The GitHub repository timonharz/OneboardShapeDataset contains a labelled image folder "OneboardShapeDataset" with 6 categories: ellipse, line, parallelogram, pentagon, rectangle, trapezoid. Examples follow, each with its label.

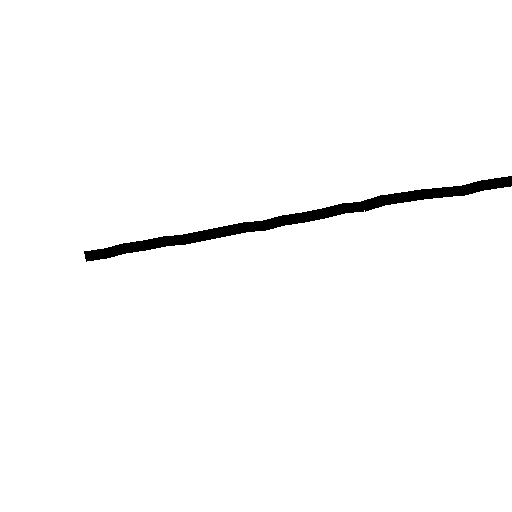
Label: line

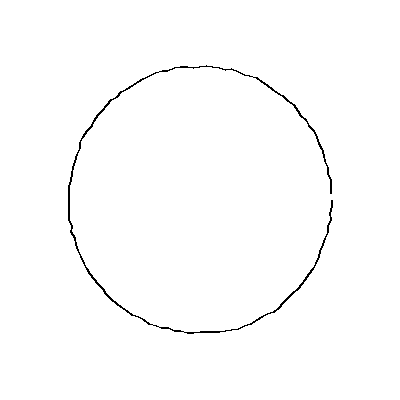
Label: ellipse

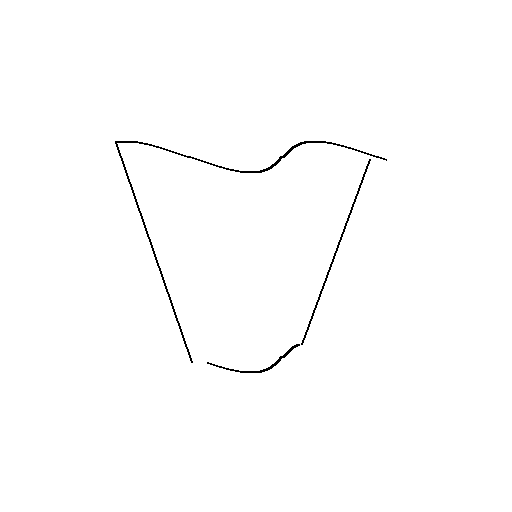
Label: trapezoid

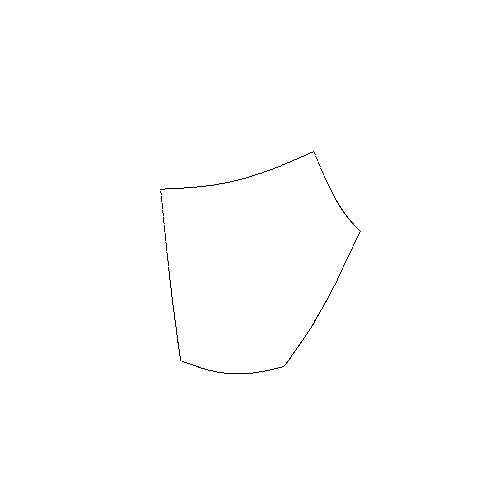
Label: pentagon

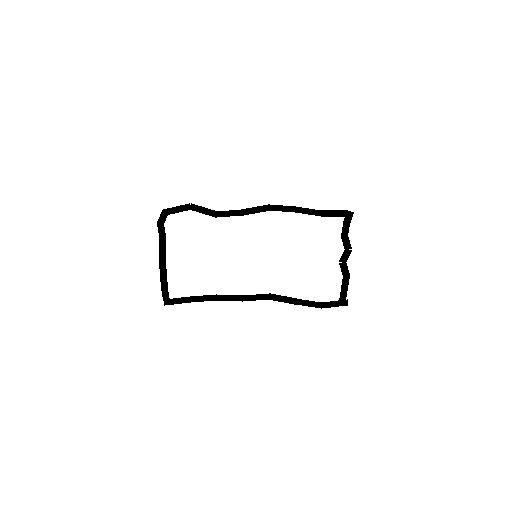
Label: rectangle

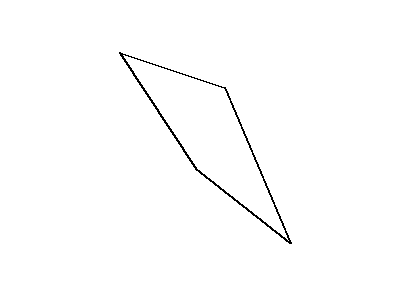
Label: parallelogram
